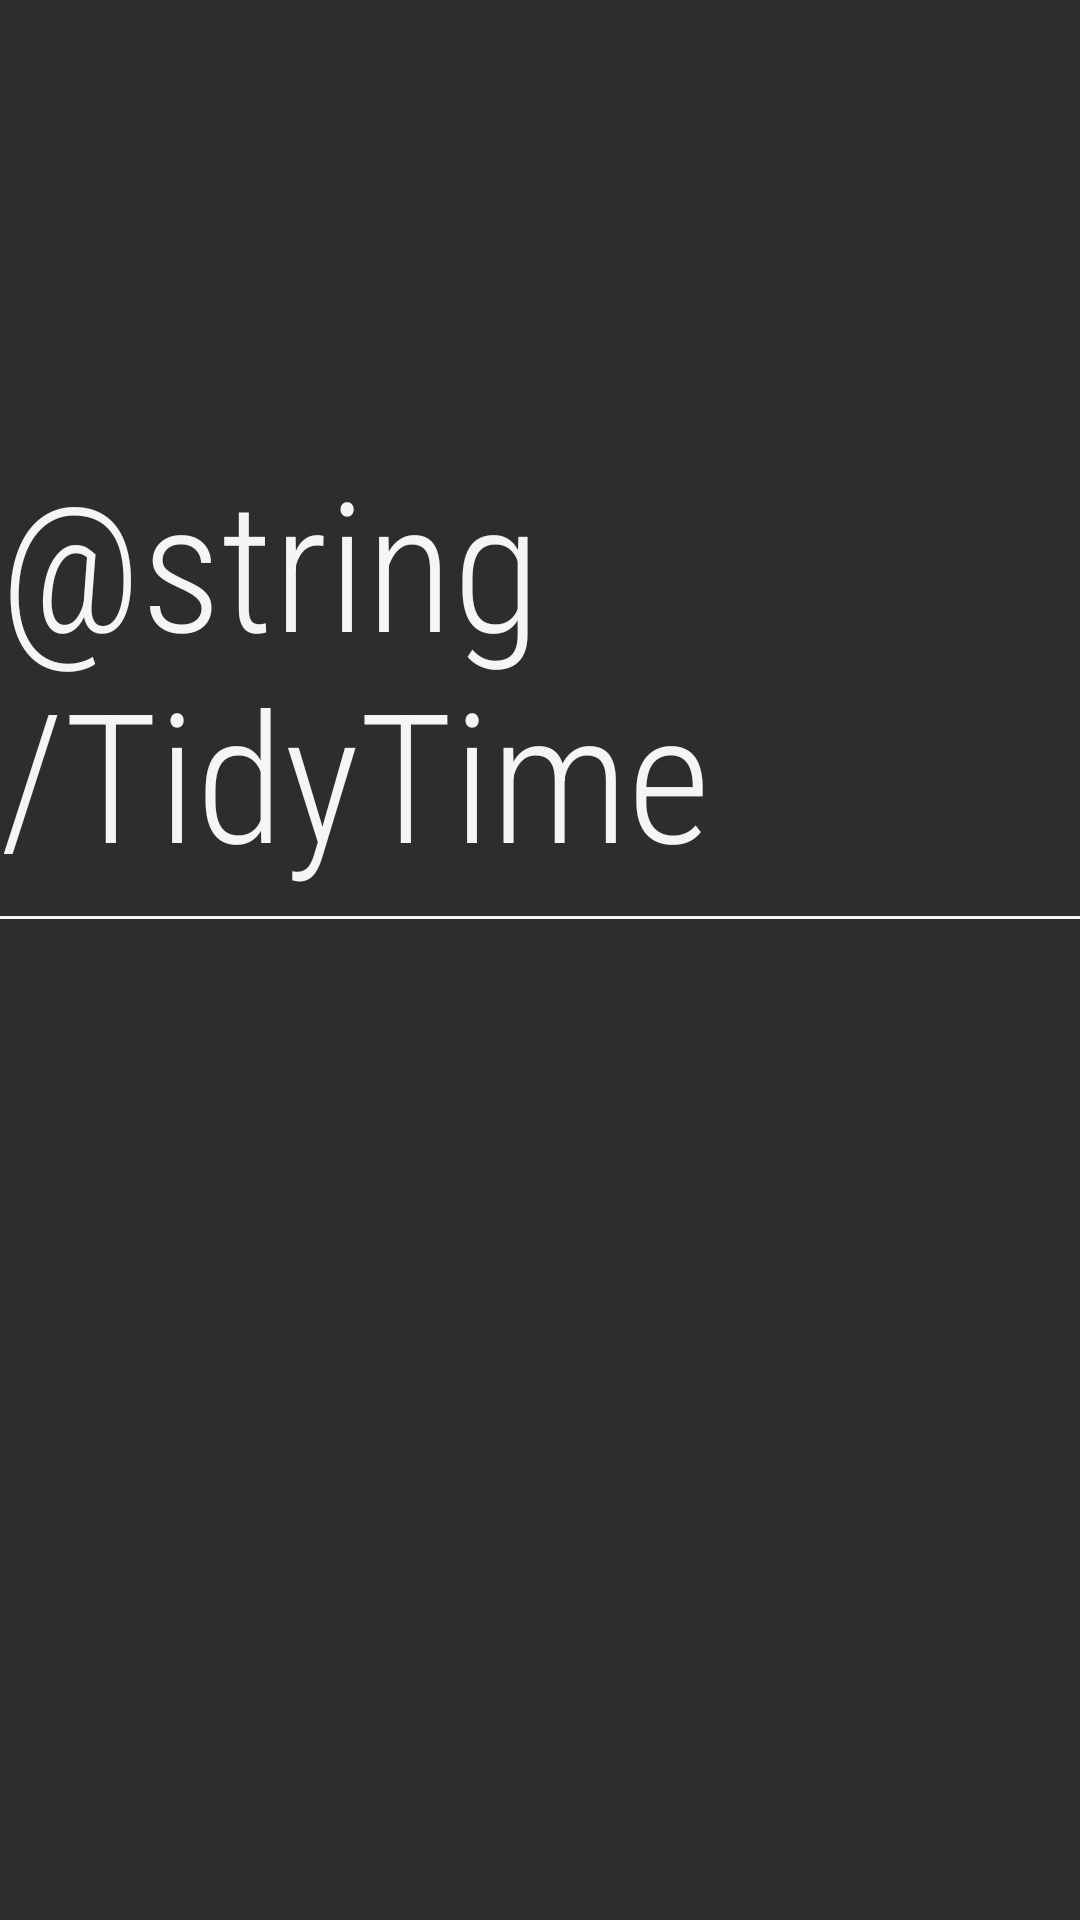

Layout XML and referenced resources for this Android screen:
<!-- AndroidManifest.xml: application theme Theme.AppCompat.NoActionBar -->
<!-- res/layout/activity_main.xml -->
<?xml version="1.0" encoding="utf-8"?>
<androidx.constraintlayout.widget.ConstraintLayout
    xmlns:android="http://schemas.android.com/apk/res/android"
    xmlns:app="http://schemas.android.com/apk/res-auto"
    xmlns:tools="http://schemas.android.com/tools"
    android:id="@+id/main"
    android:layout_width="match_parent"
    android:layout_height="match_parent"
    android:background="@color/charcoal"
    tools:context=".MainActivity">

    <View
        android:layout_width="match_parent"
        android:layout_height="1dp" 
        android:background="@color/lightGray"
        app:layout_constraintTop_toBottomOf="@+id/textTidyTime"
        app:layout_constraintStart_toStartOf="parent"
        app:layout_constraintEnd_toEndOf="parent"
        android:layout_marginTop="8dp" />

    <TextView
        android:id="@+id/textTidyTime"
        android:layout_width="wrap_content"
        android:layout_height="wrap_content"
        android:text="@string/TidyTime"
        android:fontFamily="sans-serif-condensed-light"
        android:textSize="60sp"
        android:textColor="@color/lightGray"
        app:layout_constraintBottom_toBottomOf="parent"
        app:layout_constraintEnd_toEndOf="parent"
        app:layout_constraintStart_toStartOf="parent"
        app:layout_constraintTop_toTopOf="parent"
        app:layout_constraintVertical_bias="0.3" />



</androidx.constraintlayout.widget.ConstraintLayout>
<!-- resources referenced by this layout -->
<resources>
  <color name="charcoal">#2D2D2D</color>
  <color name="lightGray">#F5F5F5</color>
</resources>
